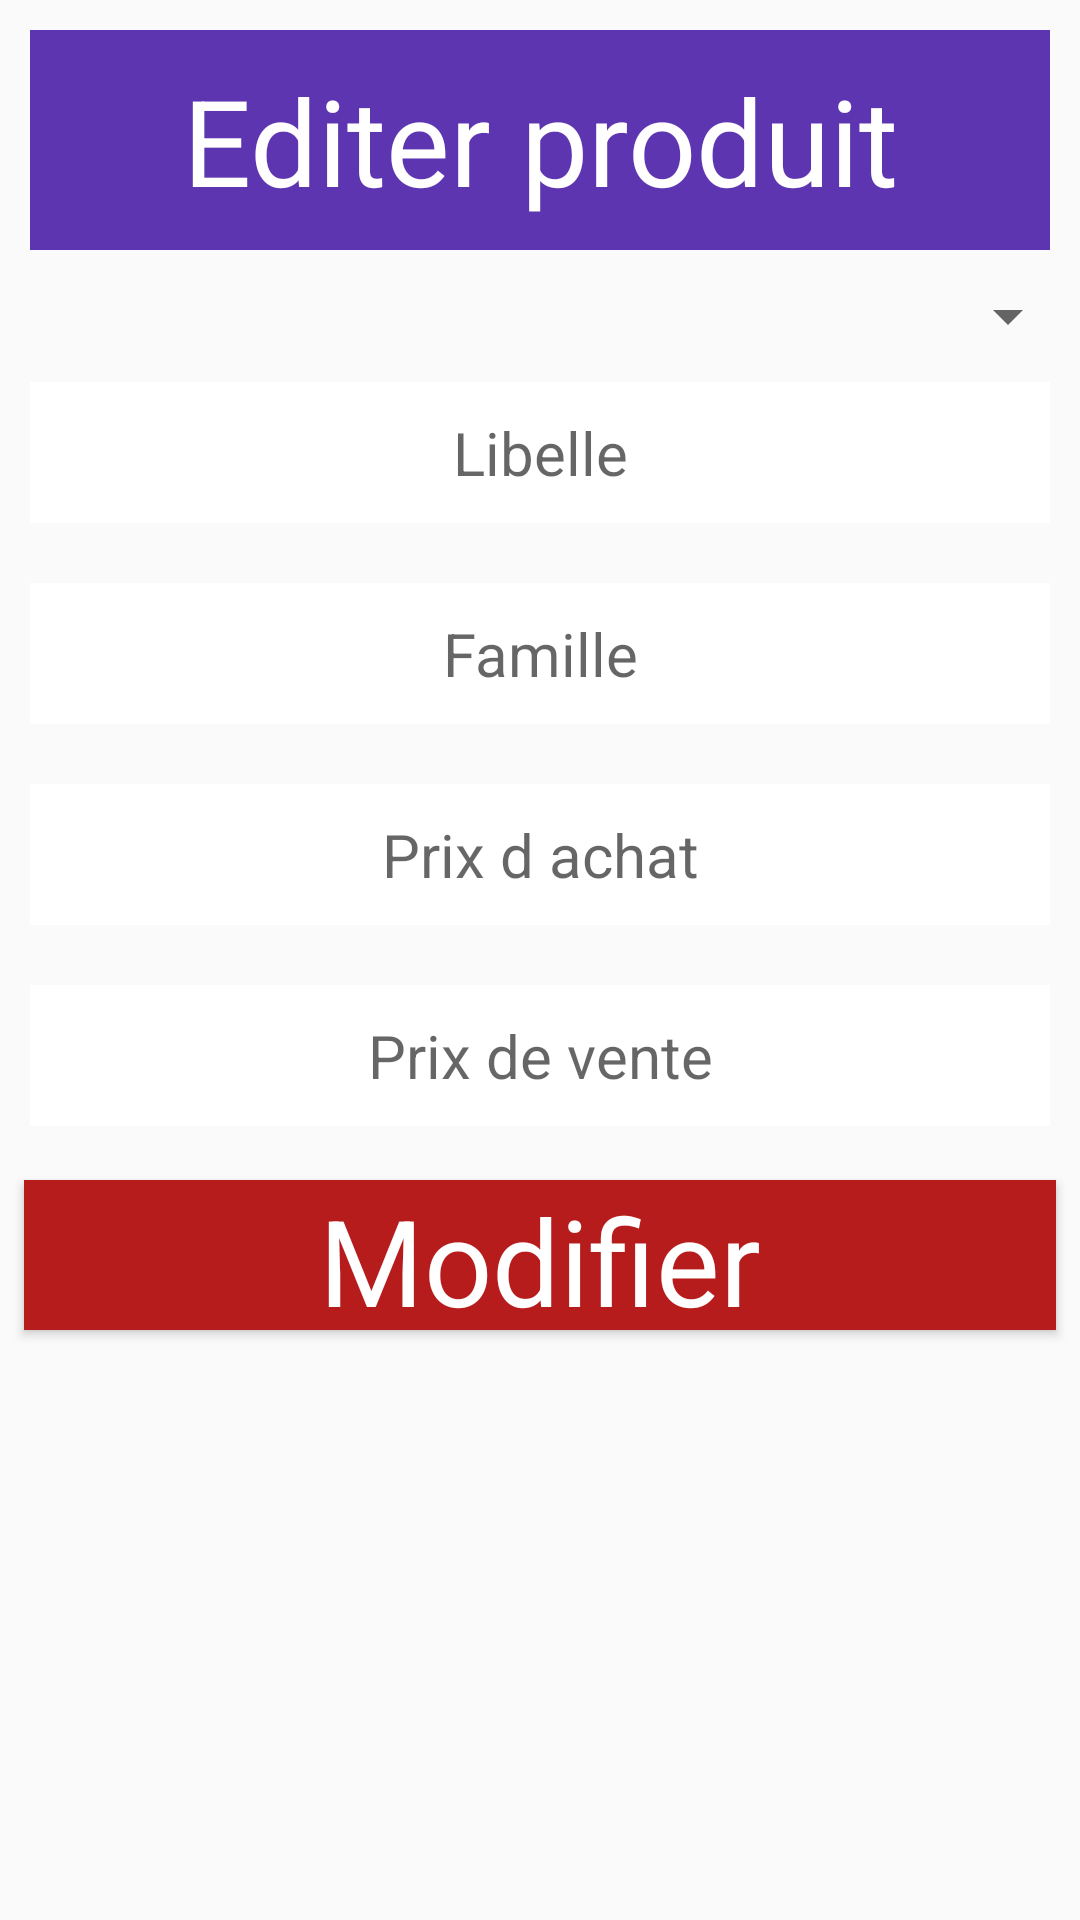

Here is an Android app screen rendered from its layout file. Give the layout XML and the strings, colors and styles it references.
<!-- AndroidManifest.xml: application theme Theme.SqLite -->
<!-- res/layout/activity_editer_produit.xml -->
<?xml version="1.0" encoding="utf-8"?>
<LinearLayout xmlns:android="http://schemas.android.com/apk/res/android"
    xmlns:app="http://schemas.android.com/apk/res-auto"
    xmlns:tools="http://schemas.android.com/tools"
    android:layout_width="match_parent"
    android:layout_height="match_parent"
    android:orientation="vertical"
    tools:context=".EditerProduit">
    <TextView
        style="@style/entete"
        android:text="@string/editerproduit"/>
    <Spinner
        android:layout_width="match_parent"
        android:layout_height="wrap_content"
        android:id="@+id/spin"></Spinner>
    <EditText
        style="@style/aff"
        android:id="@+id/lib"
        android:hint="@string/hintLib"/>
    <EditText
        style="@style/aff"
        android:id="@+id/fam"
        android:hint="@string/hintFa"/>
    <EditText
        style="@style/aff"
        android:id="@+id/pra"
        android:inputType="numberDecimal"
        android:hint="@string/hintpa"/>
    <EditText
        style="@style/aff"
        android:id="@+id/prv"
        android:inputType="numberDecimal"
        android:hint="@string/hintpv"/>
    <Button
        style="@style/mainbtn"
        android:id="@+id/edit"
        android:text="@string/btnEdi"/>

</LinearLayout>
<!-- resources referenced by this layout -->
<resources>
  <string name="btnEdi">Modifier</string>
  <string name="editerproduit"> Editer produit</string>
  <string name="hintFa">Famille</string>
  <string name="hintLib">Libelle</string>
  <string name="hintpa">Prix d achat</string>
  <string name="hintpv">Prix de vente</string>
  <style name="aff" parent="entete">
          <item name="android:textColor">#000</item>
          <item name="android:background">#fff</item>
          <item name="android:textSize">20dp</item>
      </style>
  <style name="entete" parent="android:Widget.TextView">
          <item name="android:layout_width"> match_parent</item>
          <item name="android:layout_height"> wrap_content</item>
          <item name="android:padding"> 10dp</item>
          <item name="android:background"> #5E35B1</item>
          <item name="android:gravity"> center</item>
          <item name="android:textColor"> #fff</item>
          <item name="android:layout_margin"> 10dp</item>
          <item name="android:textSize"> 40sp</item>
  
      </style>
  <style name="mainbtn" parent="android:Widget.Button">
          <item name="android:layout_width"> match_parent</item>
          <item name="android:layout_height"> 50dp</item>
  
          <item name="android:background">#B71C1C</item>
          <item name="android:gravity"> center</item>
          <item name="android:textColor">@color/white</item>
          <item name="android:layout_margin"> 8dp</item>
          <item name="android:textSize"> 40sp</item>
  
      </style>
  <style name="Theme.SqLite" parent="Theme.AppCompat.Light.NoActionBar">
          
          <item name="colorPrimary">@color/purple_500</item>
          <item name="colorPrimaryVariant">@color/purple_700</item>
          <item name="colorOnPrimary">@color/white</item>
          
          <item name="colorSecondary">@color/teal_200</item>
          <item name="colorSecondaryVariant">@color/teal_700</item>
          <item name="colorOnSecondary">@color/black</item>
          
          <item name="android:statusBarColor" tools:targetApi="l">?attr/colorPrimaryVariant</item>
          
      </style>
  <!-- not gathered from this repository: default colours our renderer supplied (Android Studio template values) -->
  <color name="purple_500">#FF6200EE</color>
  <color name="purple_700">#FF3700B3</color>
  <color name="teal_200">#FF03DAC5</color>
  <color name="teal_700">#FF018786</color>
  <color name="black">#FF000000</color>
  <color name="white">#FFFFFFFF</color>
</resources>
